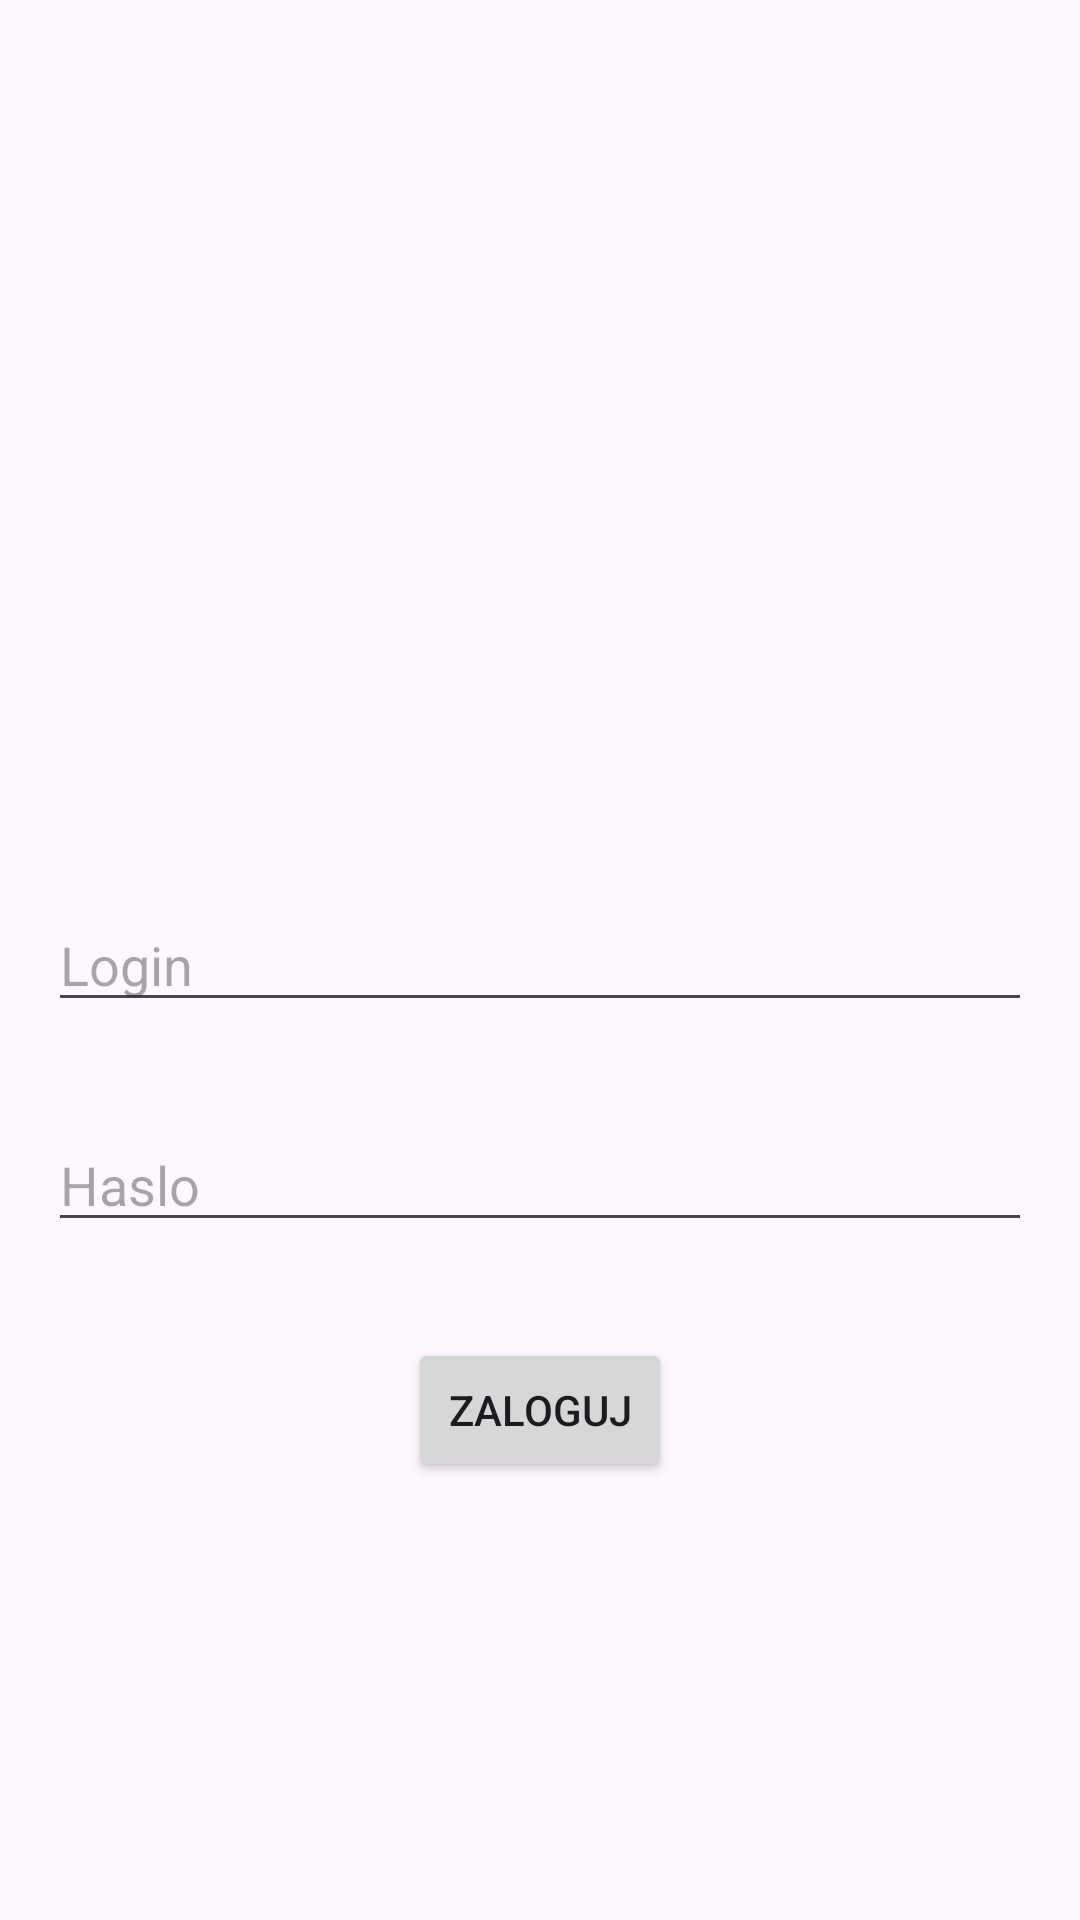

Here is an Android app screen rendered from its layout file. Give the layout XML and the strings, colors and styles it references.
<!-- AndroidManifest.xml: application theme Theme.Logowanie -->
<!-- res/layout/activity_main.xml -->
<?xml version="1.0" encoding="utf-8"?>
<RelativeLayout
    xmlns:android="http://schemas.android.com/apk/res/android"
    xmlns:app="http://schemas.android.com/apk/res-auto"
    xmlns:tools="http://schemas.android.com/tools"
    android:layout_width="match_parent"
    android:layout_height="match_parent"
    tools:context=".MainActivity">

    <EditText
        android:id="@+id/loginEditText"
        android:layout_width="match_parent"
        android:layout_height="wrap_content"
        android:hint="Login"
        android:layout_centerVertical="true"
        android:layout_centerHorizontal="true"
        android:layout_margin="16dp" />

    <EditText
        android:id="@+id/passwordEditText"
        android:layout_width="match_parent"
        android:layout_height="wrap_content"
        android:hint="Haslo"
        android:layout_below="@id/loginEditText"
        android:layout_centerHorizontal="true"
        android:layout_margin="16dp" />

    <Button
        android:id="@+id/loginButton"
        android:layout_width="wrap_content"
        android:layout_height="wrap_content"
        android:text="Zaloguj"
        android:layout_below="@id/passwordEditText"
        android:layout_centerHorizontal="true"
        android:layout_marginTop="16dp" />

</RelativeLayout>
<!-- resources referenced by this layout -->
<resources>
  <style name="Theme.Logowanie" parent="Base.Theme.Logowanie" />
  <style name="Base.Theme.Logowanie" parent="Theme.Material3.DayNight.NoActionBar">
          
          
      </style>
</resources>
